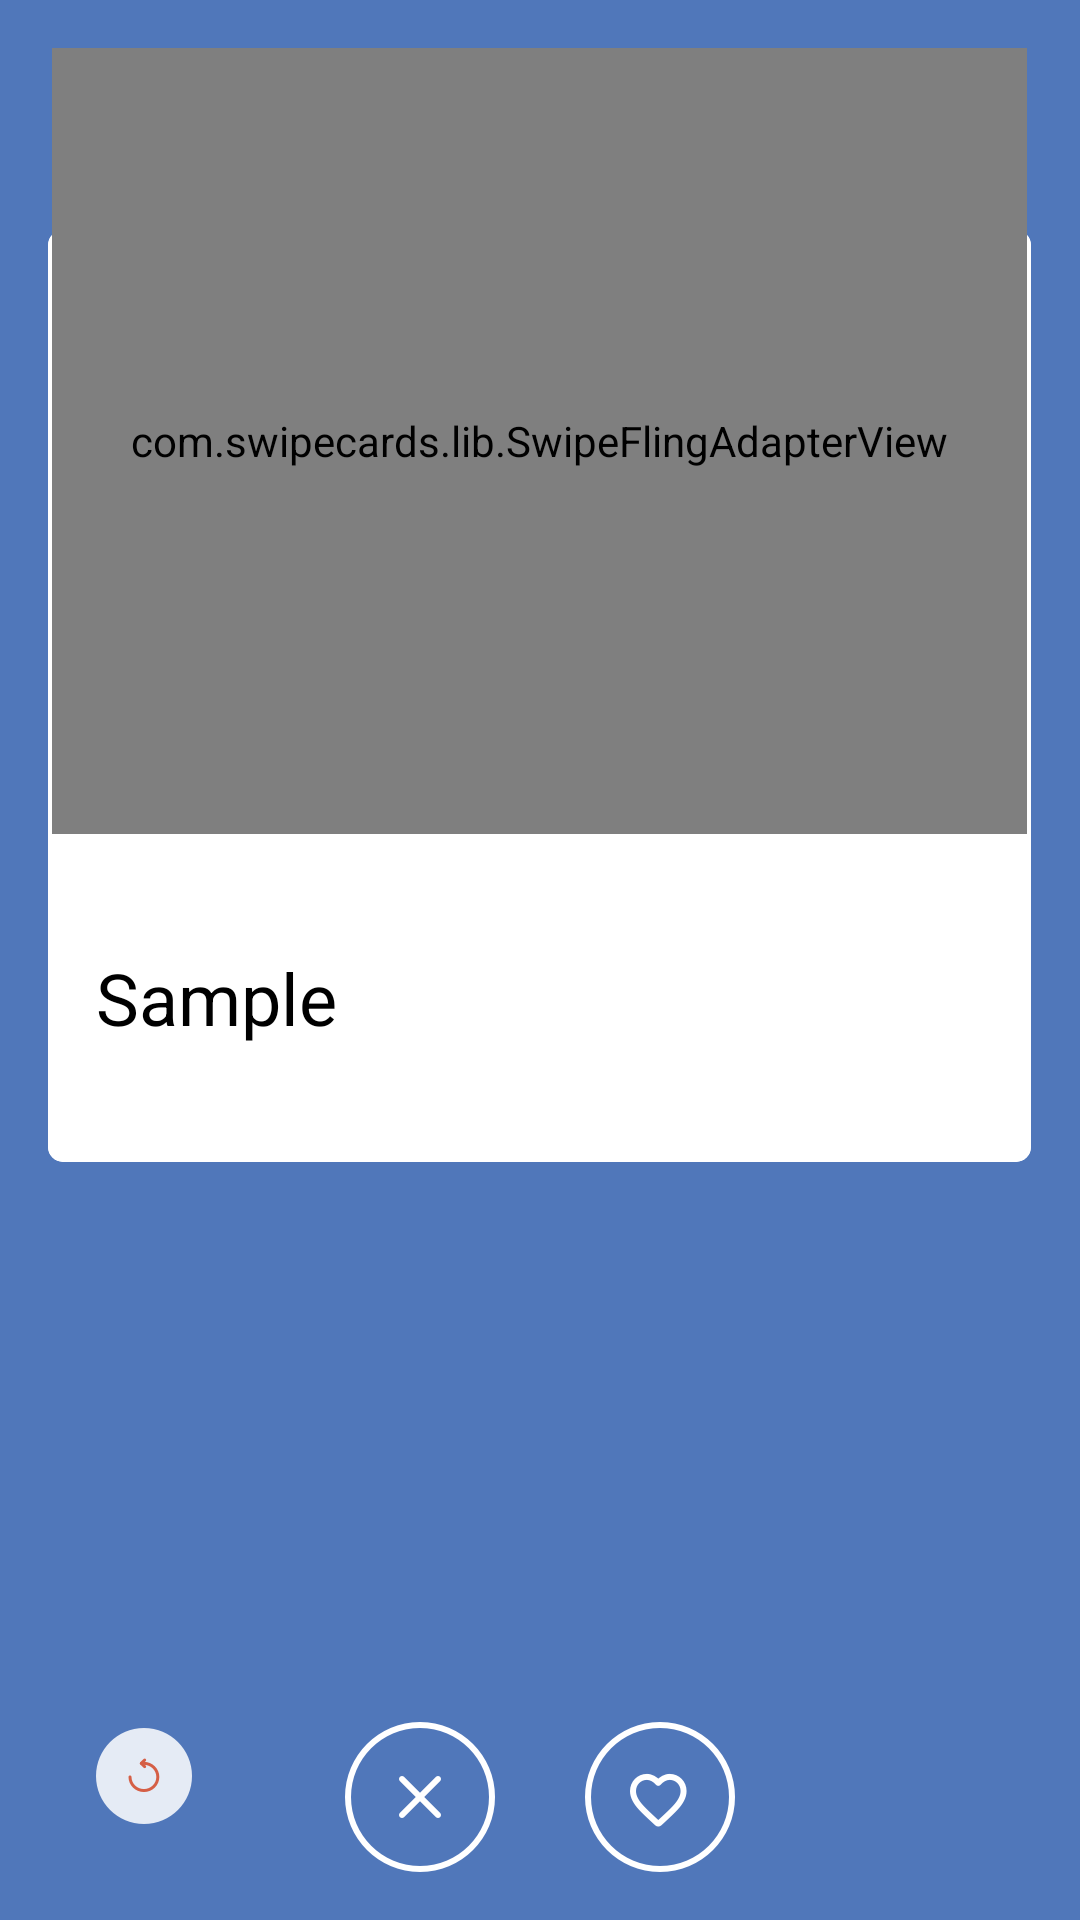

Android layout source for this screen:
<!-- AndroidManifest.xml: application theme AppTheme -->
<!-- res/layout/activity_main.xml -->
<RelativeLayout xmlns:android="http://schemas.android.com/apk/res/android"
    xmlns:app="http://schemas.android.com/apk/res-auto"
    xmlns:tools="http://schemas.android.com/tools"
    android:layout_width="match_parent"
    android:layout_height="match_parent"
    android:background="#5077ba"
    android:clipChildren="false">


    <FrameLayout
        android:id="@+id/fl"
        android:layout_width="match_parent"
        android:layout_height="match_parent"
        android:layout_centerHorizontal="true"
        android:layout_marginTop="@dimen/activity_horizontal_margin"
        android:background="#5077ba"
        android:clipChildren="false">

        <android.support.v7.widget.CardView xmlns:card_view="http://schemas.android.com/apk/res-auto"
            xmlns:tools="http://schemas.android.com/tools"
            android:id="@+id/cardViewText"
            android:layout_width="@dimen/dimen_335"
            android:layout_height="@dimen/dimen_320"
            android:layout_gravity="center_horizontal"
            android:layout_marginTop="@dimen/dimen_56"
            android:background="@android:color/white"
            android:padding="@dimen/dimen_5"
            card_view:cardCornerRadius="@dimen/dimen_5"
            card_view:cardElevation="-5dp"
            card_view:cardUseCompatPadding="true">


            <LinearLayout
                android:layout_width="@dimen/dimen_335"
                android:layout_height="@dimen/dimen_320"
                android:background="@android:color/white">

                <TextView
                    android:id="@+id/tvCardInfo"
                    android:layout_width="match_parent"
                    android:layout_height="wrap_content"
                    android:layout_gravity="bottom"
                    android:layout_margin="@dimen/activity_horizontal_margin"
                    android:text="@string/app_name"
                    android:textColor="@android:color/black"
                    android:textSize="@dimen/text_24" />


            </LinearLayout>

        </android.support.v7.widget.CardView>

        <com.swipecards.lib.SwipeFlingAdapterView
            android:id="@+id/frame"
            android:layout_width="@dimen/dimen_325"
            android:layout_height="@dimen/dimen_262"
            android:layout_gravity="top|center"
            tools:context=".MainActivity" />

    </FrameLayout>

    <LinearLayout
        android:id="@+id/btnContainer"
        android:layout_width="wrap_content"
        android:layout_height="wrap_content"
        android:layout_alignParentBottom="true"
        android:layout_centerHorizontal="true"
        android:layout_marginBottom="16dp">


        <ImageView

            android:id="@+id/left"
            android:layout_width="wrap_content"
            android:layout_height="wrap_content"
            android:layout_marginRight="30dp"
            android:background="@drawable/dislike_unselected"
            android:scaleType="centerInside" />

        <ImageView

            android:id="@+id/right"
            android:layout_width="wrap_content"
            android:layout_height="wrap_content"
            android:background="@drawable/like_unselected"
            android:scaleType="centerInside" />

    </LinearLayout>


    <ImageButton
        android:id="@+id/undo"
        android:layout_marginBottom="@dimen/dimen_32"
        android:layout_alignParentBottom="true"
        android:background="@null"
        android:visibility="visible"
        android:src="@drawable/undo_button"
        android:layout_marginLeft="@dimen/dimen_32"
        android:layout_width="wrap_content"
        android:layout_height="wrap_content" />

</RelativeLayout>
<!-- resources referenced by this layout -->
<resources>
  <dimen name="activity_horizontal_margin">16dp</dimen>
  <dimen name="dimen_262">262dp</dimen>
  <dimen name="dimen_32">32dp</dimen>
  <dimen name="dimen_320">320dp</dimen>
  <dimen name="dimen_325">325dp</dimen>
  <dimen name="dimen_335">335dp</dimen>
  <dimen name="dimen_5">5dp</dimen>
  <dimen name="dimen_56">56dp</dimen>
  <dimen name="text_24">24sp</dimen>
  <!-- drawable dislike_unselected: png bitmap (drawable-xxhdpi, 4614 bytes) -->
  <!-- drawable like_unselected: png bitmap (drawable-xxhdpi, 5485 bytes) -->
  <!-- drawable undo_button: png bitmap (drawable-xxhdpi, 3162 bytes) -->
  <string name="app_name">Sample</string>
  <style name="AppTheme" parent="Theme.AppCompat.Light.DarkActionBar">
          
          <item name="colorPrimary">@color/colorPrimary</item>
          <item name="colorPrimaryDark">@color/colorPrimaryDark</item>
          <item name="colorAccent">@color/colorAccent</item>
      </style>
  <color name="colorPrimary">#3F51B5</color>
  <color name="colorPrimaryDark">#303F9F</color>
  <color name="colorAccent">#FF4081</color>
</resources>
